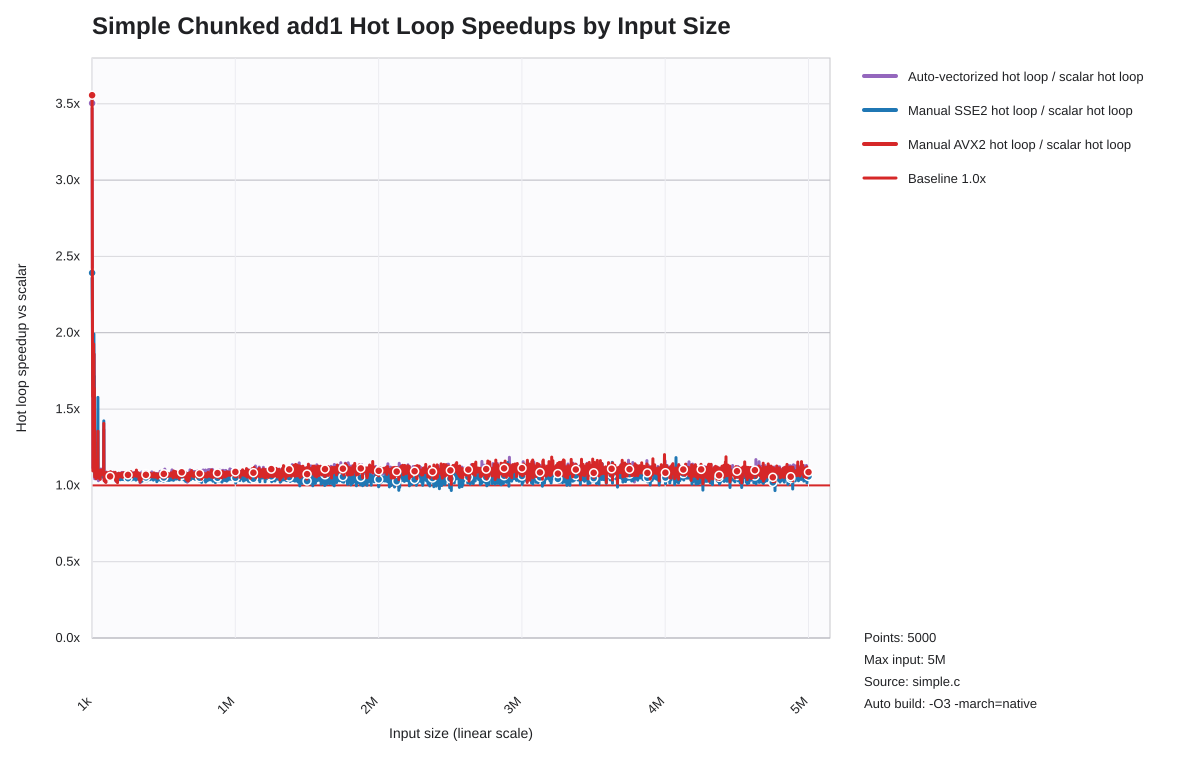

The file beside this chart, header and first rows:
list_len, auto_hot_loop_speedup_vs_scalar, sse2_hot_loop_speedup_vs_scalar, avx2_hot_loop_speedup_vs_scalar
1000, 3.504, 2.392, 3.556
2000, 2.551, 2.148, 2.725
3000, 2.234, 2.13, 2.265
4000, 1.577, 1.689, 1.581
5000, 1.909, 1.879, 1.892
6000, 1.115, 1.721, 1.095
7000, 1.899, 1.89, 1.911
8000, 1.289, 1.721, 1.216
9000, 1.861, 1.86, 1.875
10000, 1.381, 1.736, 1.403
11000, 1.929, 1.939, 1.926
12000, 1.442, 1.768, 1.393
13000, 1.733, 1.992, 1.788
14000, 1.861, 1.873, 1.86
15000, 1.402, 1.726, 1.368
16000, 1.465, 1.547, 1.404
17000, 1.644, 1.717, 1.637
18000, 1.186, 1.353, 1.206
19000, 1.044, 1.069, 1.056
20000, 1.16, 1.282, 1.16
21000, 1.1, 1.219, 1.14
22000, 1.12, 1.224, 1.114
23000, 1.105, 1.197, 1.114
24000, 1.174, 1.207, 1.168
25000, 1.115, 1.14, 1.122
26000, 1.091, 1.162, 1.109
27000, 1.123, 1.16, 1.129
28000, 1.043, 1.143, 1.044
29000, 1.072, 1.145, 1.06
30000, 1.101, 1.127, 1.104
31000, 1.089, 1.121, 1.085
32000, 1.079, 1.124, 1.084
33000, 1.084, 1.117, 1.092
34000, 1.106, 1.133, 1.13
35000, 1.075, 1.12, 1.083
36000, 1.066, 1.116, 1.072
37000, 1.063, 1.09, 1.073
38000, 1.121, 1.101, 1.117
39000, 1.112, 1.114, 1.138
40000, 1.102, 1.106, 1.124
41000, 1.358, 1.576, 1.354
42000, 1.095, 1.121, 1.094
43000, 1.055, 1.1, 1.063
44000, 1.079, 1.104, 1.066
45000, 1.031, 1.092, 1.056
46000, 1.042, 1.089, 1.047
47000, 1.054, 1.088, 1.057
48000, 1.041, 1.089, 1.052
49000, 1.052, 1.096, 1.047
50000, 1.092, 1.087, 1.097
51000, 1.052, 1.083, 1.062
52000, 1.064, 1.078, 1.06
53000, 1.054, 1.082, 1.067
54000, 1.046, 1.082, 1.06
55000, 1.058, 1.067, 1.043
56000, 1.052, 1.078, 1.056
57000, 1.043, 1.073, 1.039
58000, 1.074, 1.066, 1.086
59000, 1.097, 1.073, 1.094
60000, 1.08, 1.073, 1.082
... 4,940 more rows
